Photos from the image-classification dataset "Image_for_classification" in the GitHub repository akellasrinivas/hypertensia. Its 4 classes are: hypertensive retinopathy mask, hypertensive retinopathy pre-treatment, non hypertensive retinopathy, non hypertensive retinopathy pre-treatment.

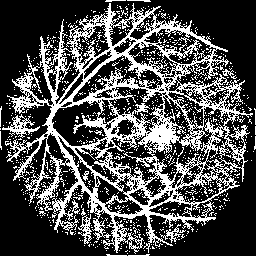
Label: hypertensive retinopathy mask

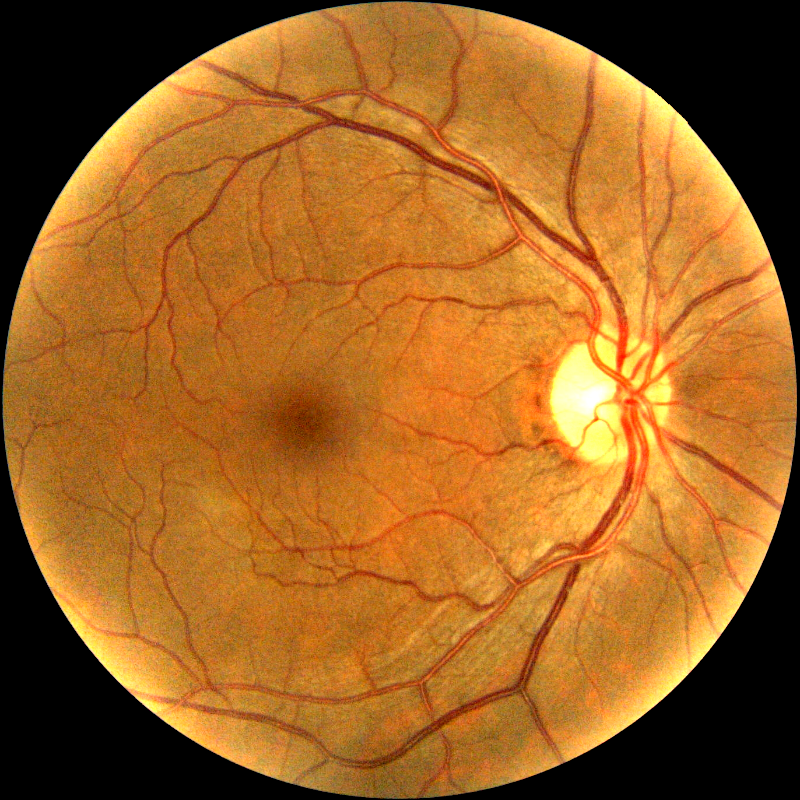
Label: hypertensive retinopathy pre-treatment

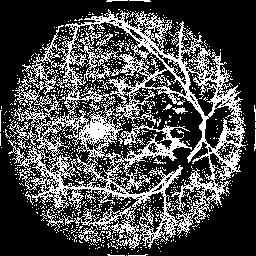
Label: hypertensive retinopathy mask

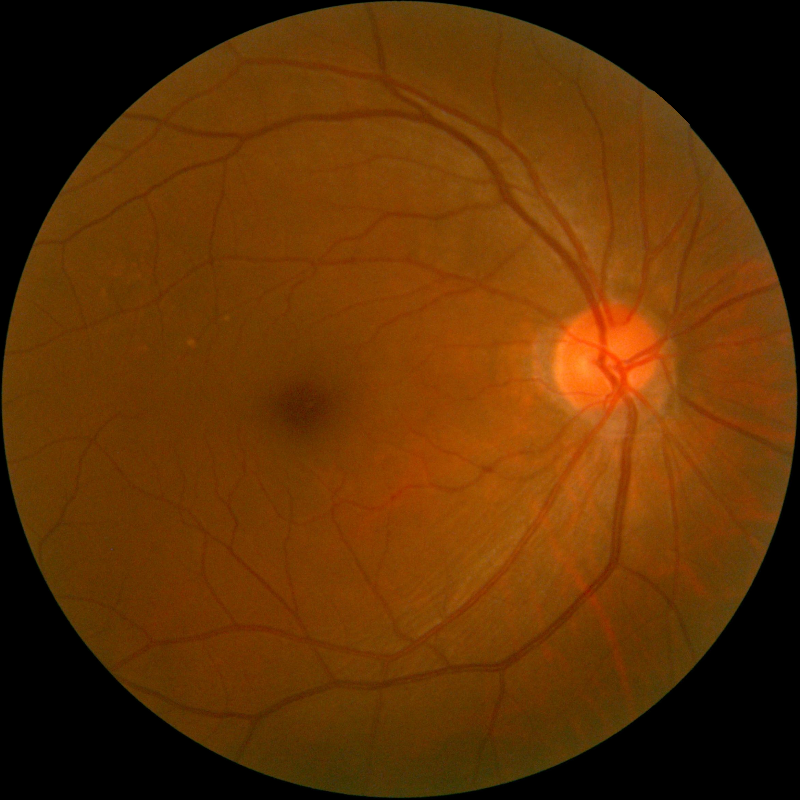
Label: non hypertensive retinopathy

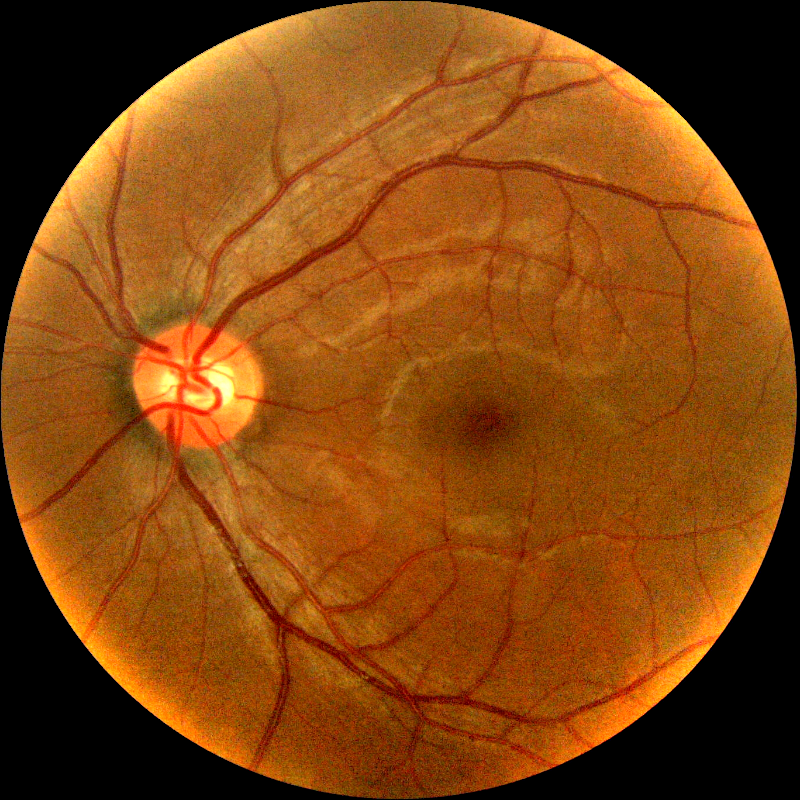
Label: non hypertensive retinopathy pre-treatment

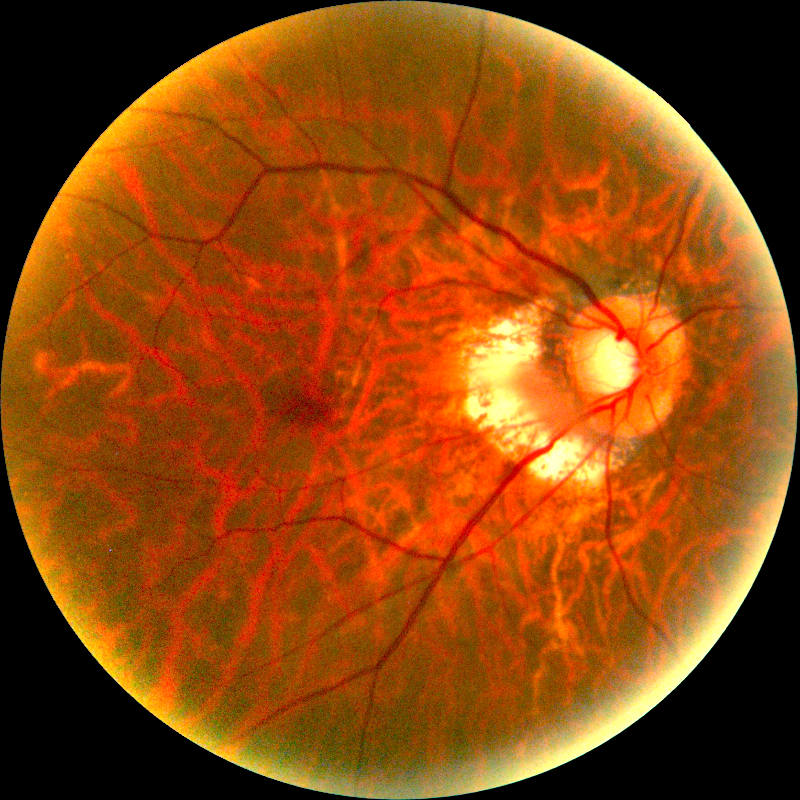
Label: non hypertensive retinopathy pre-treatment
